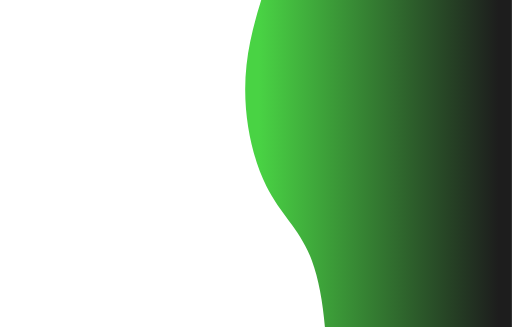
t = 0.00 s
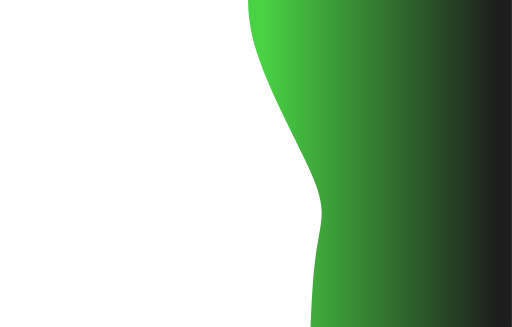
t = 0.94 s
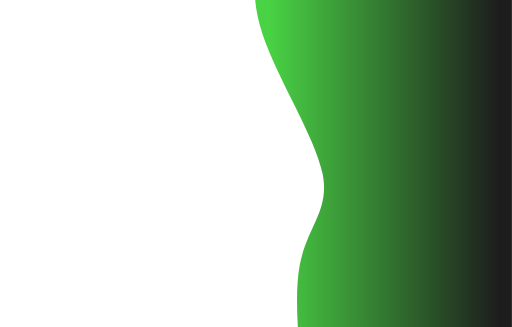
t = 1.56 s
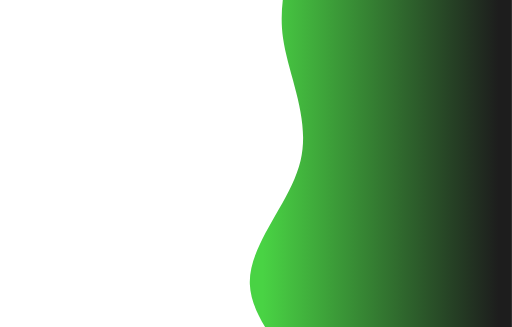
t = 2.50 s
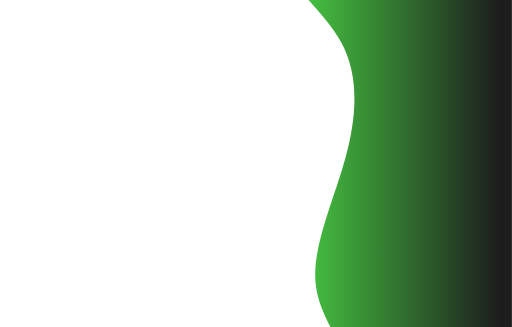
t = 3.44 s
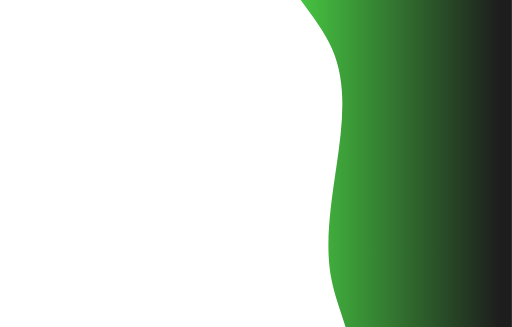
t = 4.06 s

The animated SVG that drew these frames (rendered in a browser with its animation timeline set to each time). Animation: 1 CSS @keyframes rule; one cycle of 5.00 s, repeats indefinitely.

<svg width="100%"
     height="100%"

     id="svg" viewBox="-10 0 1080 690"
     xmlns="http://www.w3.org/2000/svg"
     class="transition duration-300 ease-in-out delay-150">
    <style>
    .path-0{
    animation:pathAnim-0 5s;
    animation-timing-function: linear;
    animation-iteration-count: infinite;
    }

    @keyframes pathAnim-0{
    0%{
    d: path("M 0,700 L 0,262 C 80.96410256410257,281.88461538461536 161.92820512820515,301.7692307692308 255,307 C 348.07179487179485,312.2307692307692 453.25128205128215,302.80769230769226 520,278 C 586.7487179487179,253.1923076923077 615.0666666666666,213 677,182 C 738.9333333333334,151 834.4820512820513,129.19230769230768 933,140 C 1031.5179487179487,150.80769230769232 1133.0051282051284,194.23076923076925 1218,220 C 1302.9948717948716,245.76923076923075 1371.497435897436,253.88461538461536 1440,262 L 1440,700 L 0,700 Z");
    }
    25%{
    d: path("M 0,700 L 0,262 C 49.57948717948719,259.14871794871794 99.15897435897438,256.2974358974359 197,258 C 294.8410256410256,259.7025641025641 440.94358974358965,265.9589743589744 522,287 C 603.0564102564103,308.0410256410256 619.0666666666665,343.8666666666666 694,316 C 768.9333333333335,288.1333333333334 902.7897435897437,196.57435897435897 1002,159 C 1101.2102564102563,121.42564102564103 1165.774358974359,137.83589743589744 1233,164 C 1300.225641025641,190.16410256410256 1370.1128205128205,226.08205128205128 1440,262 L 1440,700 L 0,700 Z");
    }
    50%{
    d: path("M 0,700 L 0,262 C 73.5333333333333,288.80256410256413 147.0666666666666,315.6051282051282 225,281 C 302.9333333333334,246.3948717948718 385.26666666666677,150.3820512820513 470,147 C 554.7333333333332,143.6179487179487 641.8666666666664,232.86666666666662 731,254 C 820.1333333333336,275.1333333333334 911.2666666666669,228.151282051282 990,217 C 1068.7333333333331,205.848717948718 1135.0666666666666,230.52820512820512 1208,244 C 1280.9333333333334,257.4717948717949 1360.4666666666667,259.7358974358974 1440,262 L 1440,700 L 0,700 Z");
    }
    75%{
    d: path("M 0,700 L 0,262 C 99.12307692307692,321.4820512820513 198.24615384615385,380.9641025641026 273,386 C 347.75384615384615,391.0358974358974 398.13846153846157,341.625641025641 472,332 C 545.8615384615384,322.374358974359 643.2,352.5333333333333 734,379 C 824.8,405.4666666666667 909.0615384615385,428.24102564102566 977,381 C 1044.9384615384615,333.75897435897434 1096.5538461538463,216.5025641025641 1171,185 C 1245.4461538461537,153.4974358974359 1342.7230769230769,207.74871794871797 1440,262 L 1440,700 L 0,700 Z");
    }
    100%{
    d: path("M 0,700 L 0,262 C 80.96410256410257,281.88461538461536 161.92820512820515,301.7692307692308 255,307 C 348.07179487179485,312.2307692307692 453.25128205128215,302.80769230769226 520,278 C 586.7487179487179,253.1923076923077 615.0666666666666,213 677,182 C 738.9333333333334,151 834.4820512820513,129.19230769230768 933,140 C 1031.5179487179487,150.80769230769232 1133.0051282051284,194.23076923076925 1218,220 C 1302.9948717948716,245.76923076923075 1371.497435897436,253.88461538461536 1440,262 L 1440,700 L 0,700 Z");
    }
    }</style><defs><linearGradient id="gradient" x1="50%" y1="100%" x2="50%" y2="0%"><stop offset="5%" stop-color="#1D1D1D"></stop><stop offset="95%" stop-color="#49D344"></stop></linearGradient></defs><path d="M 0,700 L 0,262 C 80.96410256410257,281.88461538461536 161.92820512820515,301.7692307692308 255,307 C 348.07179487179485,312.2307692307692 453.25128205128215,302.80769230769226 520,278 C 586.7487179487179,253.1923076923077 615.0666666666666,213 677,182 C 738.9333333333334,151 834.4820512820513,129.19230769230768 933,140 C 1031.5179487179487,150.80769230769232 1133.0051282051284,194.23076923076925 1218,220 C 1302.9948717948716,245.76923076923075 1371.497435897436,253.88461538461536 1440,262 L 1440,700 L 0,700 Z" stroke="none" stroke-width="0" fill="url(#gradient)" fill-opacity="1" class="transition-all duration-300 ease-in-out delay-150 path-0" transform="rotate(-90 720 350)" ></path></svg>
